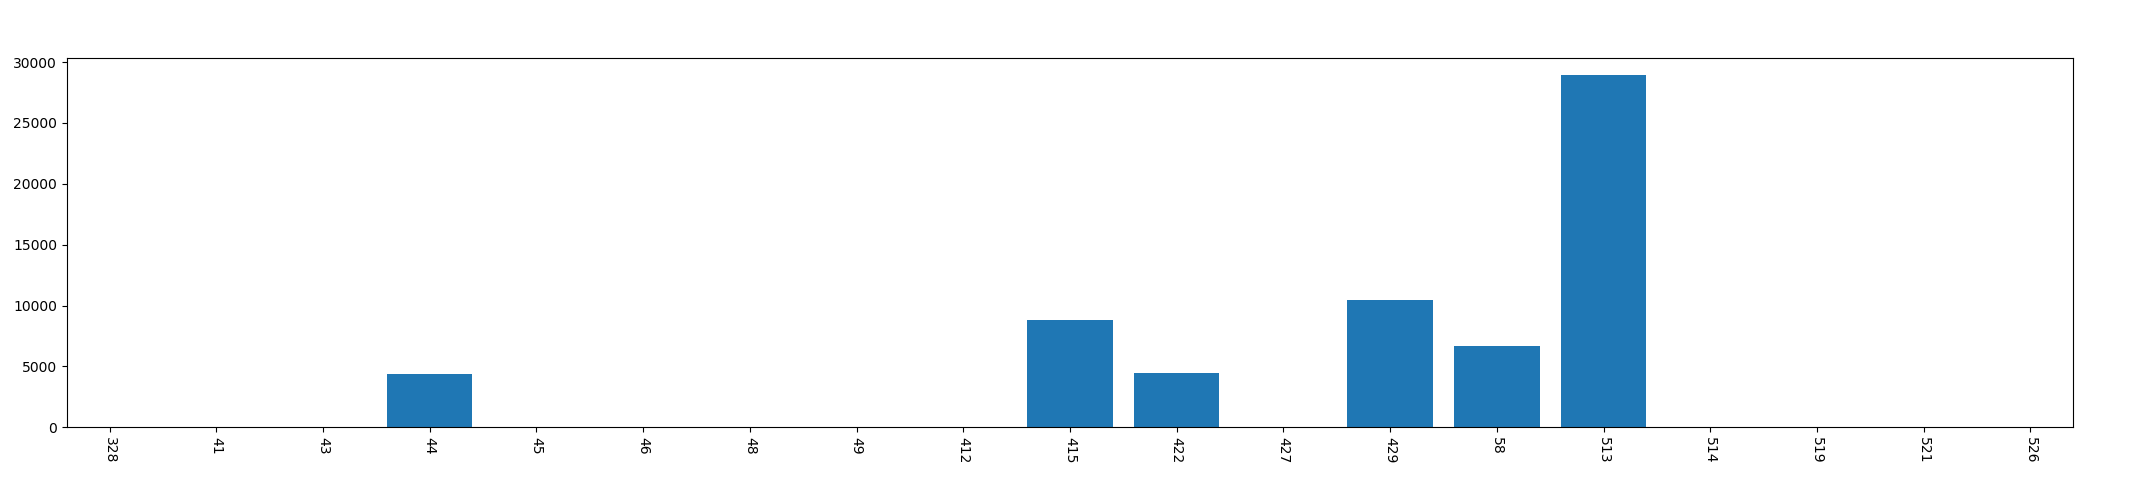

The data file committed next to this chart (first rows):
, year, mon, day, phonecharge_time
0, 2013, 3, 28, 0
1, 2013, 4, 1, 0
2, 2013, 4, 3, 0
3, 2013, 4, 4, 4356
4, 2013, 4, 5, 0
5, 2013, 4, 6, 0
6, 2013, 4, 8, 0
7, 2013, 4, 9, 0
8, 2013, 4, 12, 0
9, 2013, 4, 15, 8836
10, 2013, 4, 22, 4430
11, 2013, 4, 27, 0
12, 2013, 4, 29, 10425
13, 2013, 5, 8, 6650
14, 2013, 5, 13, 28924
15, 2013, 5, 14, 0
16, 2013, 5, 19, 0
17, 2013, 5, 21, 0
18, 2013, 5, 26, 0
